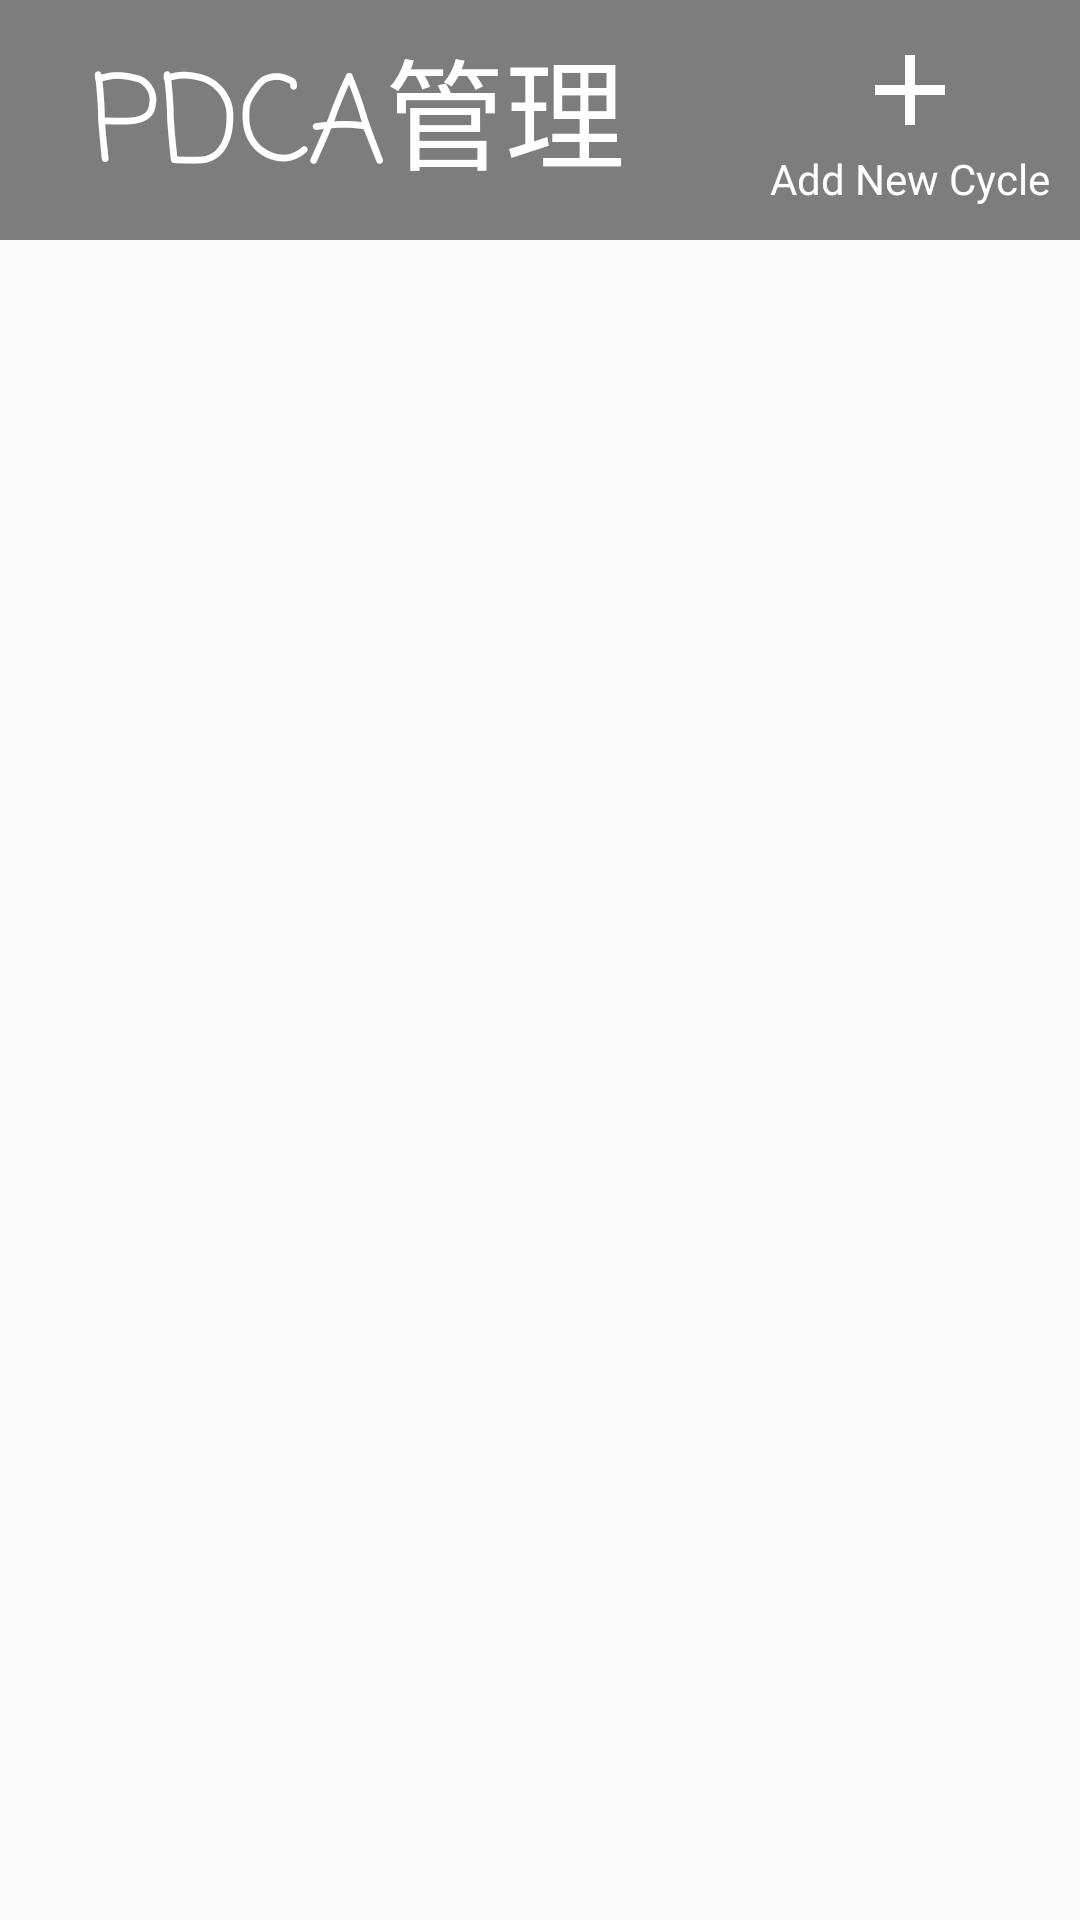

This screen was rendered from an Android layout file. Write that file and the resources it references.
<!-- AndroidManifest.xml: application theme Theme.AppCompat.DayNight.NoActionBar -->
<!-- res/layout/activity_main.xml -->
<?xml version="1.0" encoding="utf-8"?>
<layout
    xmlns:android="http://schemas.android.com/apk/res/android"
    xmlns:app="http://schemas.android.com/apk/res-auto">

    <androidx.constraintlayout.widget.ConstraintLayout
        xmlns:tools="http://schemas.android.com/tools"
        tools:context=".activities.MainActivity"
        android:layout_width="match_parent"
        android:layout_height="match_parent">

        <androidx.constraintlayout.widget.ConstraintLayout
            android:id="@+id/toolBar_all_cycle"
            android:layout_width="match_parent"
            android:layout_height="80dp"
            app:layout_constraintTop_toTopOf="parent"
            app:layout_constraintBottom_toTopOf="@id/viewPager_all_cycle"
            app:layout_constraintStart_toStartOf="parent"
            app:layout_constraintEnd_toEndOf="parent"
            android:background="@color/gray">

            <TextView
                android:id="@+id/title_textView"
                android:layout_width="wrap_content"
                android:layout_height="wrap_content"
                app:layout_constraintTop_toTopOf="parent"
                app:layout_constraintBottom_toBottomOf="parent"
                app:layout_constraintStart_toStartOf="parent"
                android:layout_marginStart="30dp"
                android:text="@string/title"
                android:textSize="40sp"
                android:textColor="@color/white"
                android:fontFamily="casual"
                />

            <Button
                android:id="@+id/add_cycle_button"
                android:layout_width="40dp"
                android:layout_height="40dp"
                app:layout_constraintStart_toStartOf="@id/add_new_cycle_text"
                app:layout_constraintEnd_toEndOf="@id/add_new_cycle_text"
                app:layout_constraintTop_toTopOf="parent"
                app:layout_constraintBottom_toTopOf="@id/add_new_cycle_text"
                android:layout_marginTop="10dp"
                android:background="@drawable/add_new_cycle"/>
            <TextView
                android:id="@+id/add_new_cycle_text"
                android:layout_width="wrap_content"
                android:layout_height="wrap_content"
                app:layout_constraintEnd_toEndOf="parent"
                app:layout_constraintTop_toBottomOf="@id/add_cycle_button"
                android:layout_marginEnd="10dp"
                android:text="@string/add_new_cycle"
                android:textColor="@color/white" />

        </androidx.constraintlayout.widget.ConstraintLayout>



        <androidx.viewpager.widget.ViewPager
            android:id="@+id/viewPager_all_cycle"
            android:layout_width="match_parent"
            android:layout_height="0dp"
            app:layout_constraintStart_toStartOf="parent"
            app:layout_constraintEnd_toEndOf="parent"
            app:layout_constraintTop_toBottomOf="@id/toolBar_all_cycle"
            app:layout_constraintBottom_toBottomOf="parent">


            <com.google.android.material.tabs.TabLayout
                android:id="@+id/tabLayout_all_cycle"
                android:layout_width="match_parent"
                android:layout_height="60dp"
                app:layout_constraintStart_toStartOf="parent"
                app:layout_constraintEnd_toEndOf="parent"
                app:layout_constraintTop_toBottomOf="@id/toolBar_all_cycle"
                app:layout_constraintBottom_toTopOf="@id/viewPager_all_cycle"
                app:tabBackground="@drawable/tab_color_selector_all_cycle"
                />
        </androidx.viewpager.widget.ViewPager>

    </androidx.constraintlayout.widget.ConstraintLayout>

</layout>
<!-- resources referenced by this layout -->
<resources>
  <color name="gray">#7E7D7D</color>
  <color name="white">#FFFFFFFF</color>
  <!-- drawable add_new_cycle (drawable) -->
  <vector
      xmlns:android="http://schemas.android.com/apk/res/android"
      android:width="24dp"
      android:height="24dp"
      android:viewportWidth="24"
      android:viewportHeight="24"
      >
    <path
        android:fillColor="@android:color/white"
        android:pathData="M19,13h-6v6h-2v-6H5v-2h6V5h2v6h6v2z"/>
  </vector>
  <!-- drawable tab_color_selector_all_cycle (drawable) -->
  <?xml version="1.0" encoding="utf-8"?>
  <selector xmlns:android="http://schemas.android.com/apk/res/android">
      <item android:drawable="@color/thin_gray" android:state_selected="true"/>
      <item android:drawable="@color/white"/>
  </selector>
  <string name="add_new_cycle">Add New Cycle</string>
  <string name="title">PDCA管理</string>
  <color name="thin_gray">#4D494747</color>
</resources>
